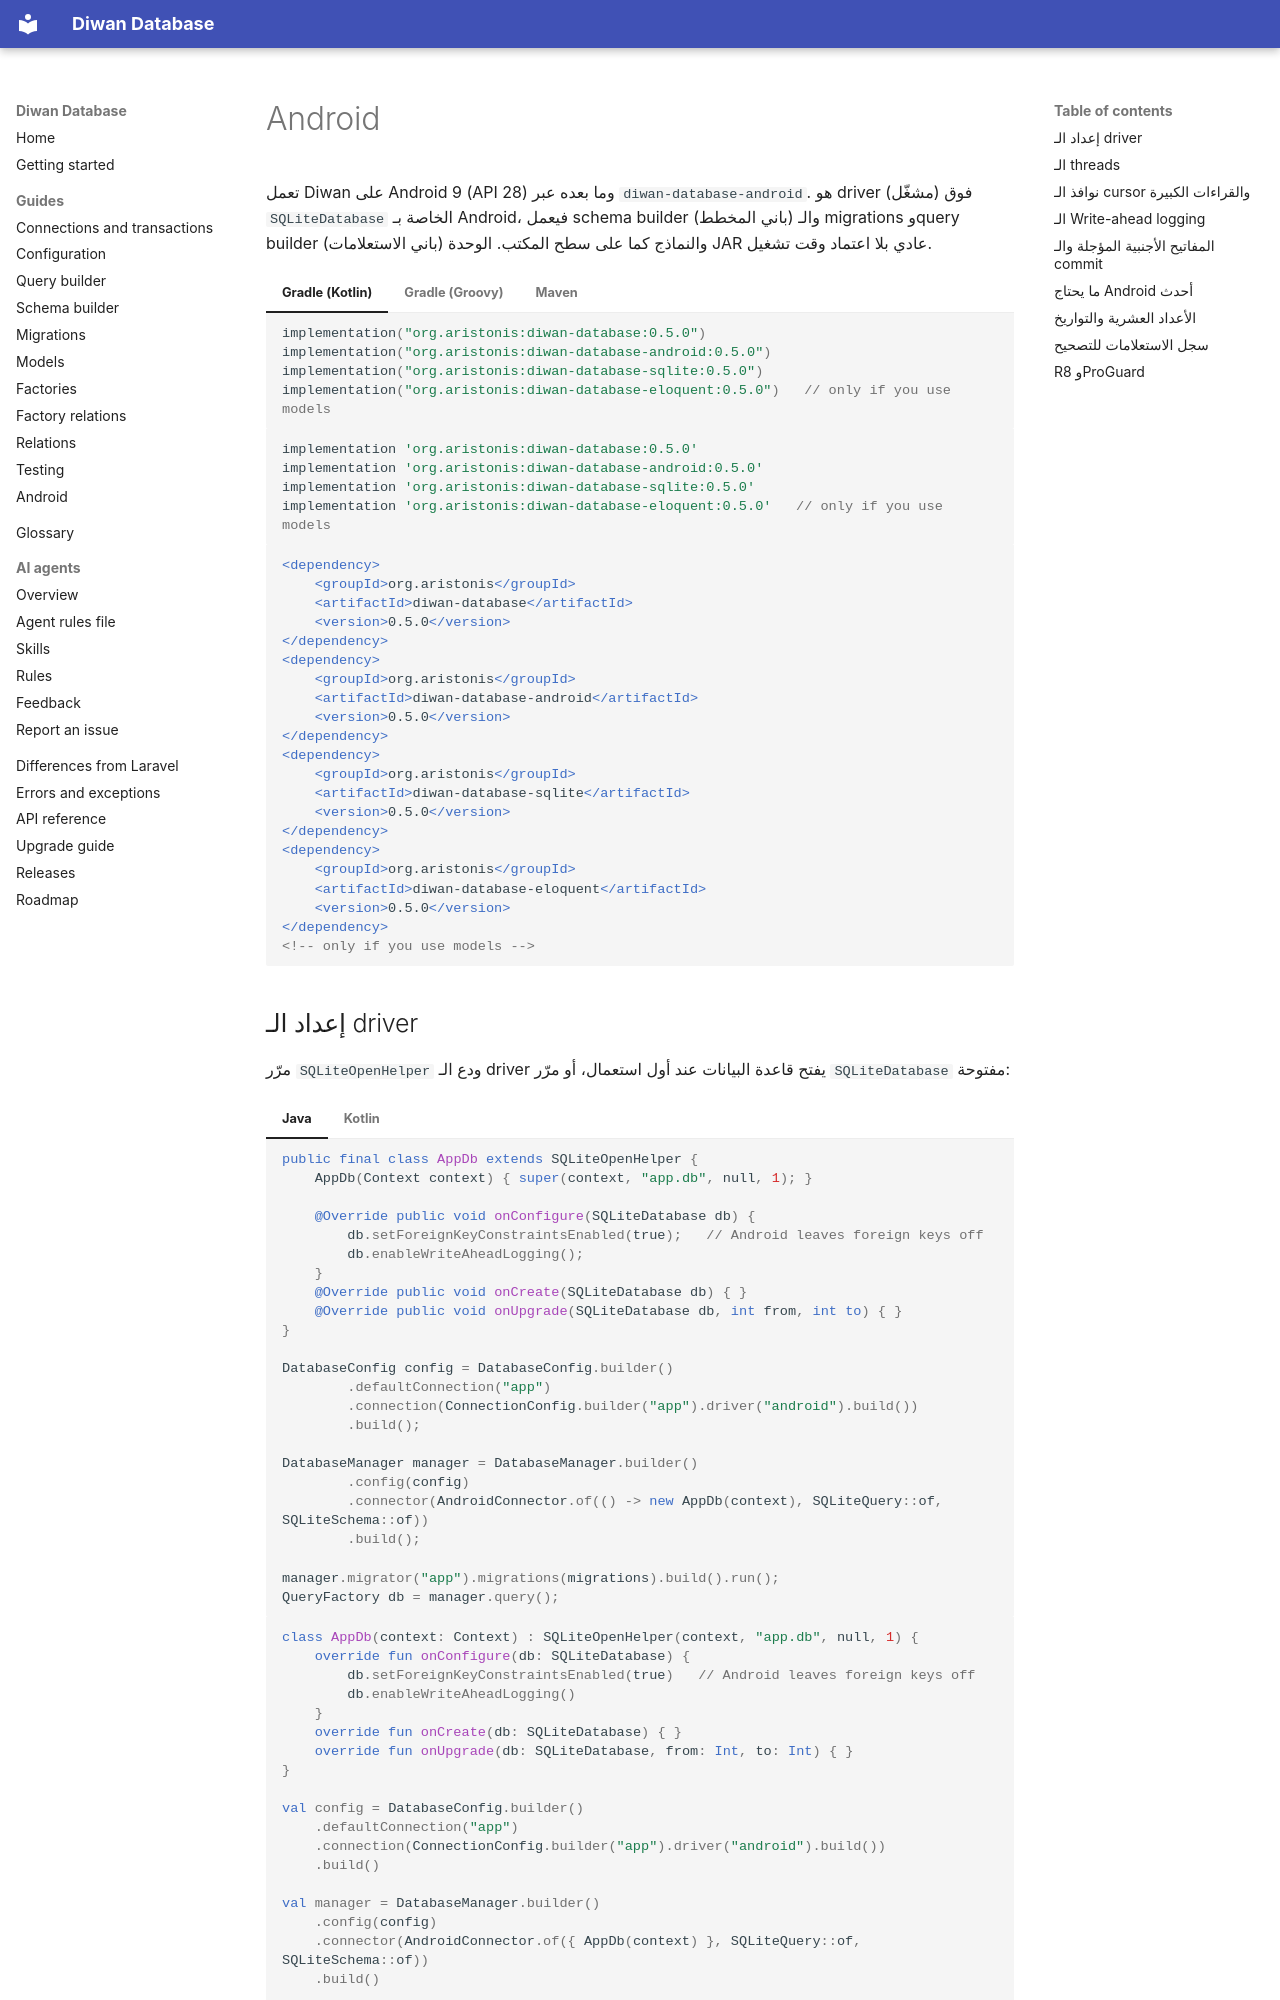

repository: aristonis/diwan-database-docs · page: ar/android/index.html · generator: mkdocs

# Android

تعمل Diwan على Android 9 (API 28) وما بعده عبر `diwan-database-android`. هو driver (مشغّل) فوق `SQLiteDatabase` الخاصة بـ Android،
فيعمل schema builder (باني المخطط) والـ migrations وquery builder (باني الاستعلامات) والنماذج كما على سطح المكتب. الوحدة JAR عادي بلا اعتماد وقت تشغيل.

=== "Gradle (Kotlin)"
    ```kotlin
    implementation("org.aristonis:diwan-database:0.5.0")
    implementation("org.aristonis:diwan-database-android:0.5.0")
    implementation("org.aristonis:diwan-database-sqlite:0.5.0")
    implementation("org.aristonis:diwan-database-eloquent:0.5.0")   // only if you use models
    ```
=== "Gradle (Groovy)"
    ```groovy
    implementation 'org.aristonis:diwan-database:0.5.0'
    implementation 'org.aristonis:diwan-database-android:0.5.0'
    implementation 'org.aristonis:diwan-database-sqlite:0.5.0'
    implementation 'org.aristonis:diwan-database-eloquent:0.5.0'   // only if you use models
    ```
=== "Maven"
    ```xml
    <dependency>
        <groupId>org.aristonis</groupId>
        <artifactId>diwan-database</artifactId>
        <version>0.5.0</version>
    </dependency>
    <dependency>
        <groupId>org.aristonis</groupId>
        <artifactId>diwan-database-android</artifactId>
        <version>0.5.0</version>
    </dependency>
    <dependency>
        <groupId>org.aristonis</groupId>
        <artifactId>diwan-database-sqlite</artifactId>
        <version>0.5.0</version>
    </dependency>
    <dependency>
        <groupId>org.aristonis</groupId>
        <artifactId>diwan-database-eloquent</artifactId>
        <version>0.5.0</version>
    </dependency>
    <!-- only if you use models -->
    ```
